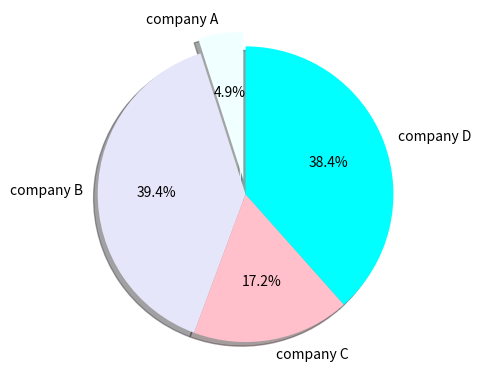

Generate this figure with matplotlib:
import matplotlib.pyplot as plt 

sales = [1,8,3.5,7.8]
company_names = ['company A', 'company B', 'company C', 'company D']
color = ['azure', 'lavender', 'pink', 'aqua']

plt.pie(sales, labels=company_names, colors=color, startangle=90, shadow=True, autopct='%1.1f%%', explode=(0.1,0,0,0))

plt.show()
